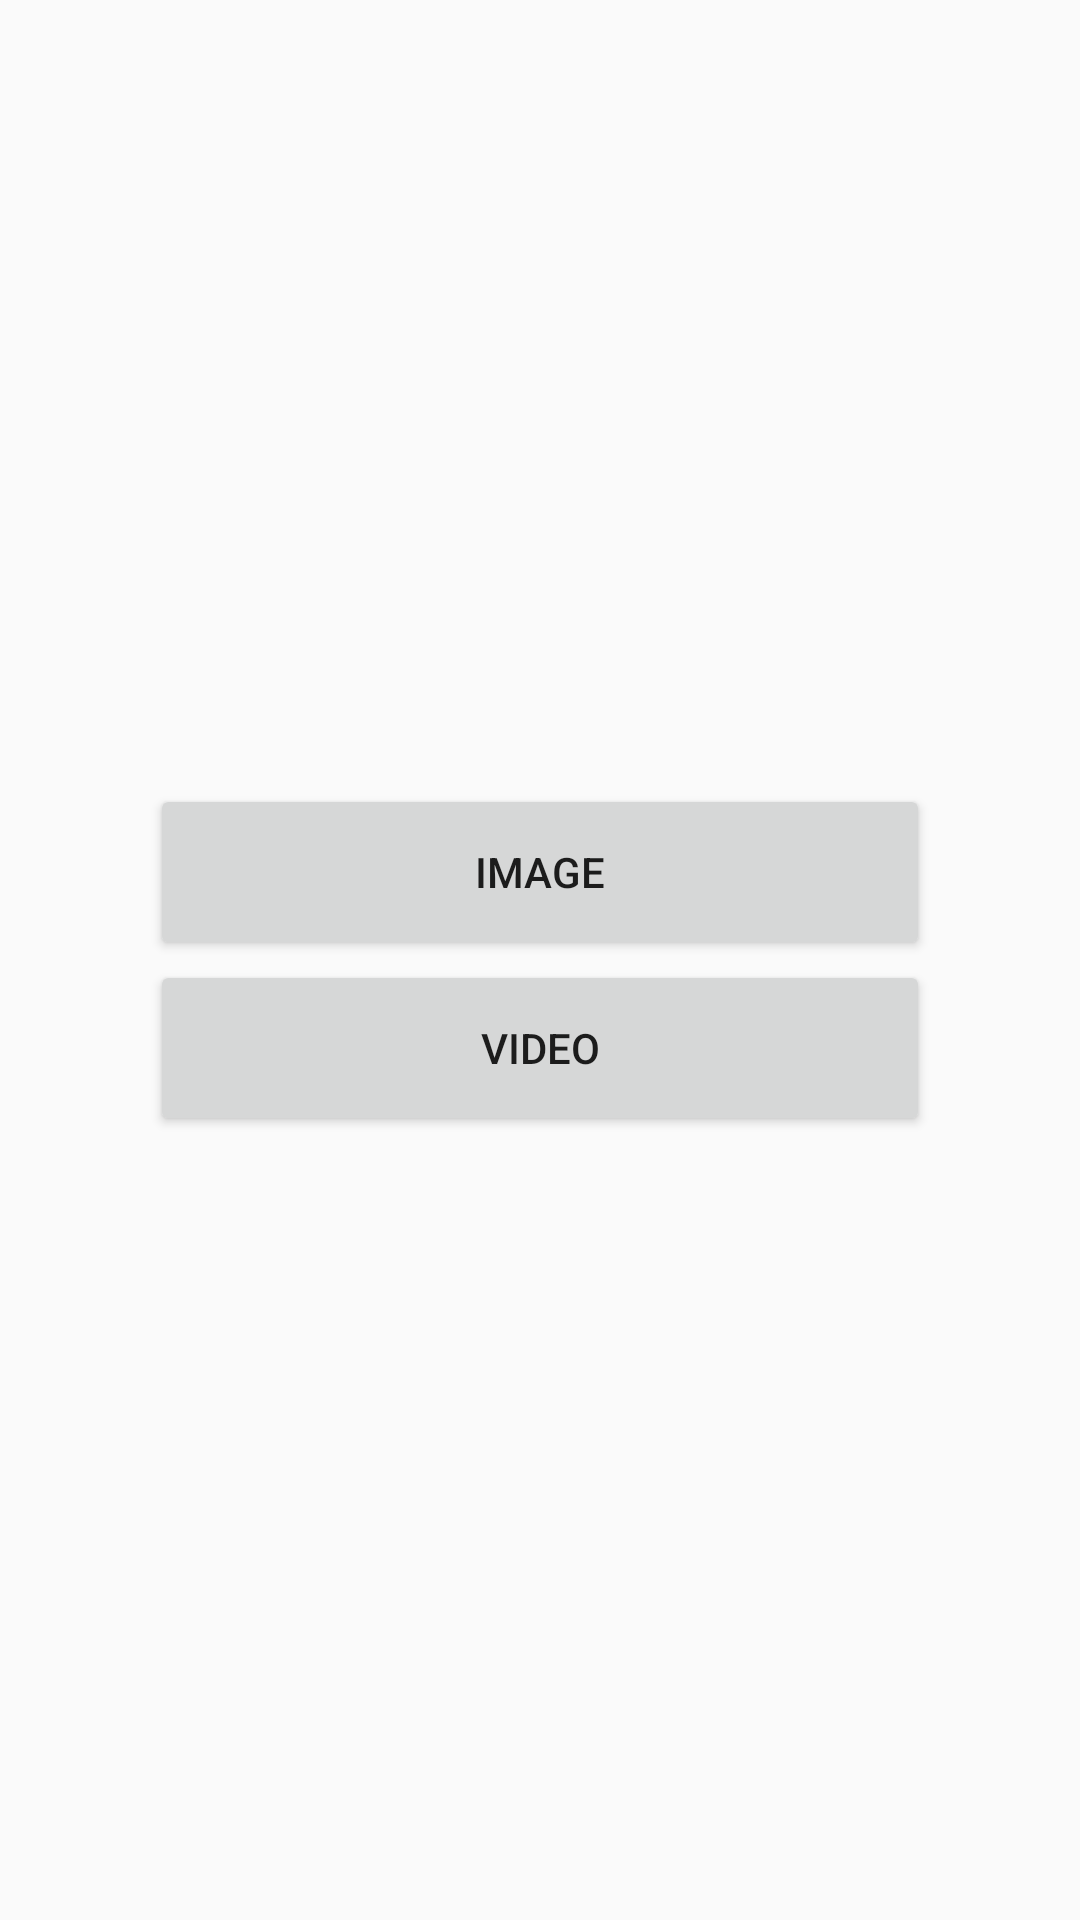

This screen was rendered from an Android layout file. Write that file and the resources it references.
<!-- AndroidManifest.xml: application theme AppTheme -->
<!-- res/layout/activity_menu.xml -->
<?xml version="1.0" encoding="utf-8"?>
<LinearLayout xmlns:android="http://schemas.android.com/apk/res/android"
    xmlns:tools="http://schemas.android.com/tools" android:layout_width="match_parent"
    android:layout_height="match_parent" android:paddingLeft="50dp"
    android:paddingRight="50dp"
    android:paddingTop="@dimen/activity_vertical_margin"
    android:paddingBottom="@dimen/activity_vertical_margin"
    tools:context="com.example.saturn.imagefilter.MenuActivity"
    android:orientation="vertical"
    android:gravity="center_vertical"
    android:weightSum="1">

    <Button
        android:layout_width="match_parent"
        android:layout_height="wrap_content"
        android:text="Image"
        android:id="@+id/btImage"
        android:layout_gravity="center_horizontal"
        android:onClick="OpenImageActivity"
        android:layout_weight="0.02" />

    <Button
        android:layout_width="match_parent"
        android:layout_height="wrap_content"
        android:text="Video"
        android:id="@+id/button3"
        android:onClick="OpenVideoActivity"
        android:layout_gravity="center_horizontal"
        android:layout_weight="0.02" />

</LinearLayout>
<!-- resources referenced by this layout -->
<resources>
  <style name="AppTheme" parent="Theme.AppCompat.Light.DarkActionBar">
          
          <item name="colorPrimary">@color/colorPrimary</item>
          <item name="colorPrimaryDark">@color/colorPrimaryDark</item>
          <item name="colorAccent">@color/colorAccent</item>
      </style>
  <!-- not gathered from this repository: default colours our renderer supplied (Android Studio template values) -->
  <color name="colorPrimary">#FF6200EE</color>
  <color name="colorPrimaryDark">#FF3700B3</color>
  <color name="colorAccent">#FF03DAC5</color>
</resources>
